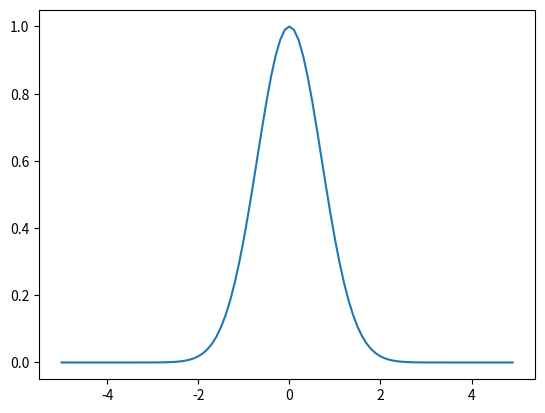

The script that saved this image:
# -*- coding: utf-8 -*-

import matplotlib.pyplot as plt
import numpy as np
from math import e

def f2 (x):
    # integrand of 4.4
    return e**(-x**2)

t2 = np.arange(-5, 5, 0.1)
plt.plot(t2, f2(t2))